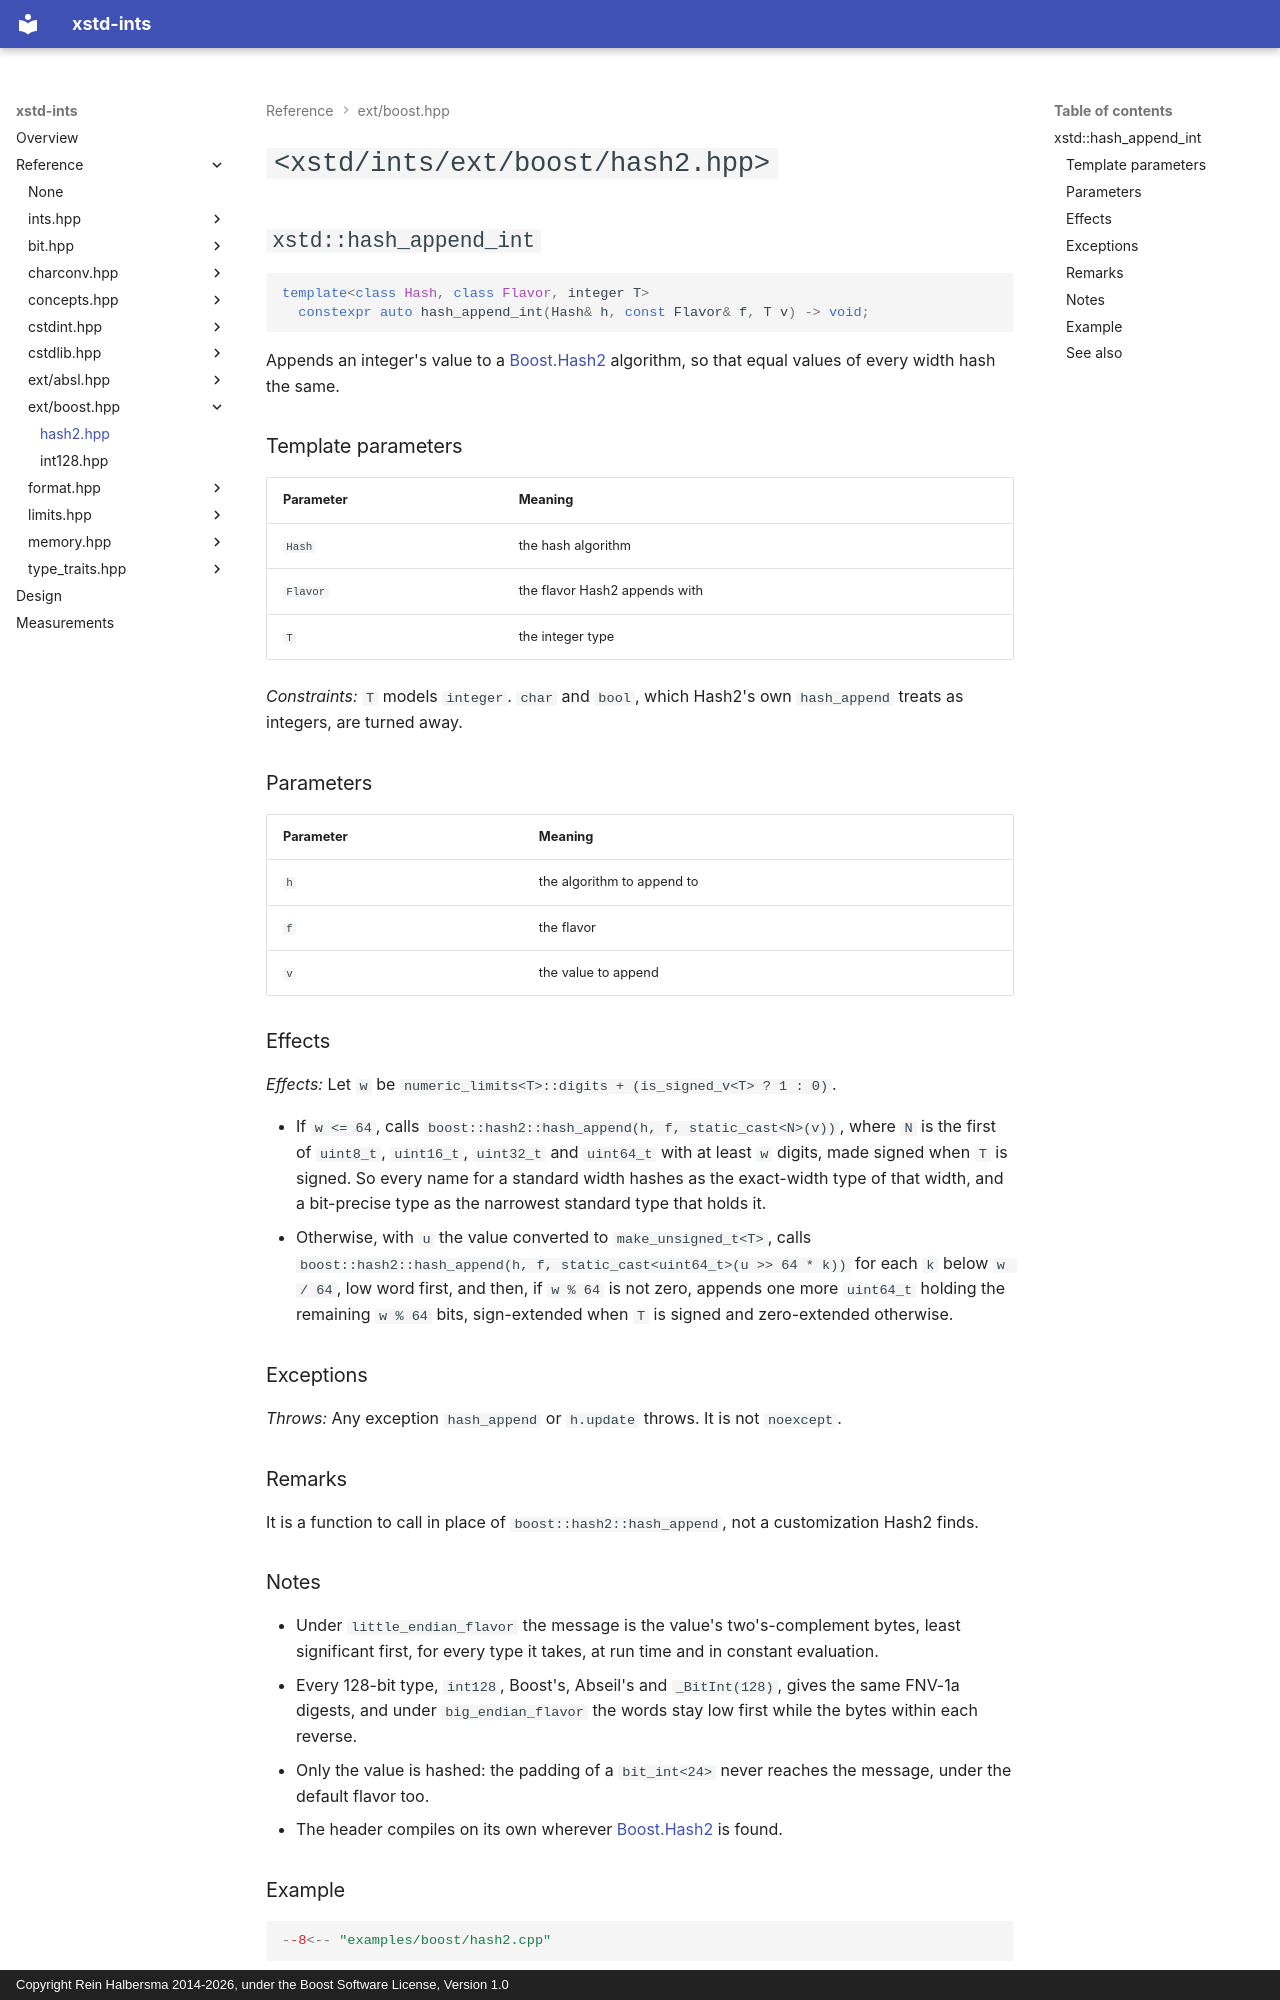

repository: rhalbersma/xstd-ints · page: reference/boost/hash2/index.html · generator: mkdocs · copyright: Copyright Rein Halbersma 2014-2026, under the Boost Software License, Version 1.0

# `<xstd/ints/ext/boost/hash2.hpp>`

## `xstd::hash_append_int`

```cpp
template<class Hash, class Flavor, integer T>
  constexpr auto hash_append_int(Hash& h, const Flavor& f, T v) -> void;
```

Appends an integer's value to a [Boost.Hash2](https://www.boost.org/doc/libs/latest/libs/hash2/) algorithm, so that
equal values of every width hash the same.

### Template parameters

| Parameter | Meaning |
| :-------- | :------ |
| `Hash` | the hash algorithm |
| `Flavor` | the flavor Hash2 appends with |
| `T` | the integer type |

*Constraints:* `T` models `integer`. `char` and `bool`, which Hash2's own `hash_append` treats as integers, are turned
away.

### Parameters

| Parameter | Meaning |
| :-------- | :------ |
| `h` | the algorithm to append to |
| `f` | the flavor |
| `v` | the value to append |

### Effects

*Effects:* Let `w` be `numeric_limits<T>::digits + (is_signed_v<T> ? 1 : 0)`.

- If `w <= 64`, calls `boost::hash2::hash_append(h, f, static_cast<N>(v))`, where `N` is the first of `uint8_t`,
  `uint16_t`, `uint32_t` and `uint64_t` with at least `w` digits, made signed when `T` is signed. So every name for a
  standard width hashes as the exact-width type of that width, and a bit-precise type as the narrowest standard type
  that holds it.
- Otherwise, with `u` the value converted to `make_unsigned_t<T>`, calls
  `boost::hash2::hash_append(h, f, static_cast<uint64_t>(u >> 64 * k))` for each `k` below `w / 64`, low word first,
  and then, if `w % 64` is not zero, appends one more `uint64_t` holding the remaining `w % 64` bits, sign-extended
  when `T` is signed and zero-extended otherwise.

### Exceptions

*Throws:* Any exception `hash_append` or `h.update` throws. It is not `noexcept`.

### Remarks

It is a function to call in place of `boost::hash2::hash_append`, not a customization Hash2 finds.
